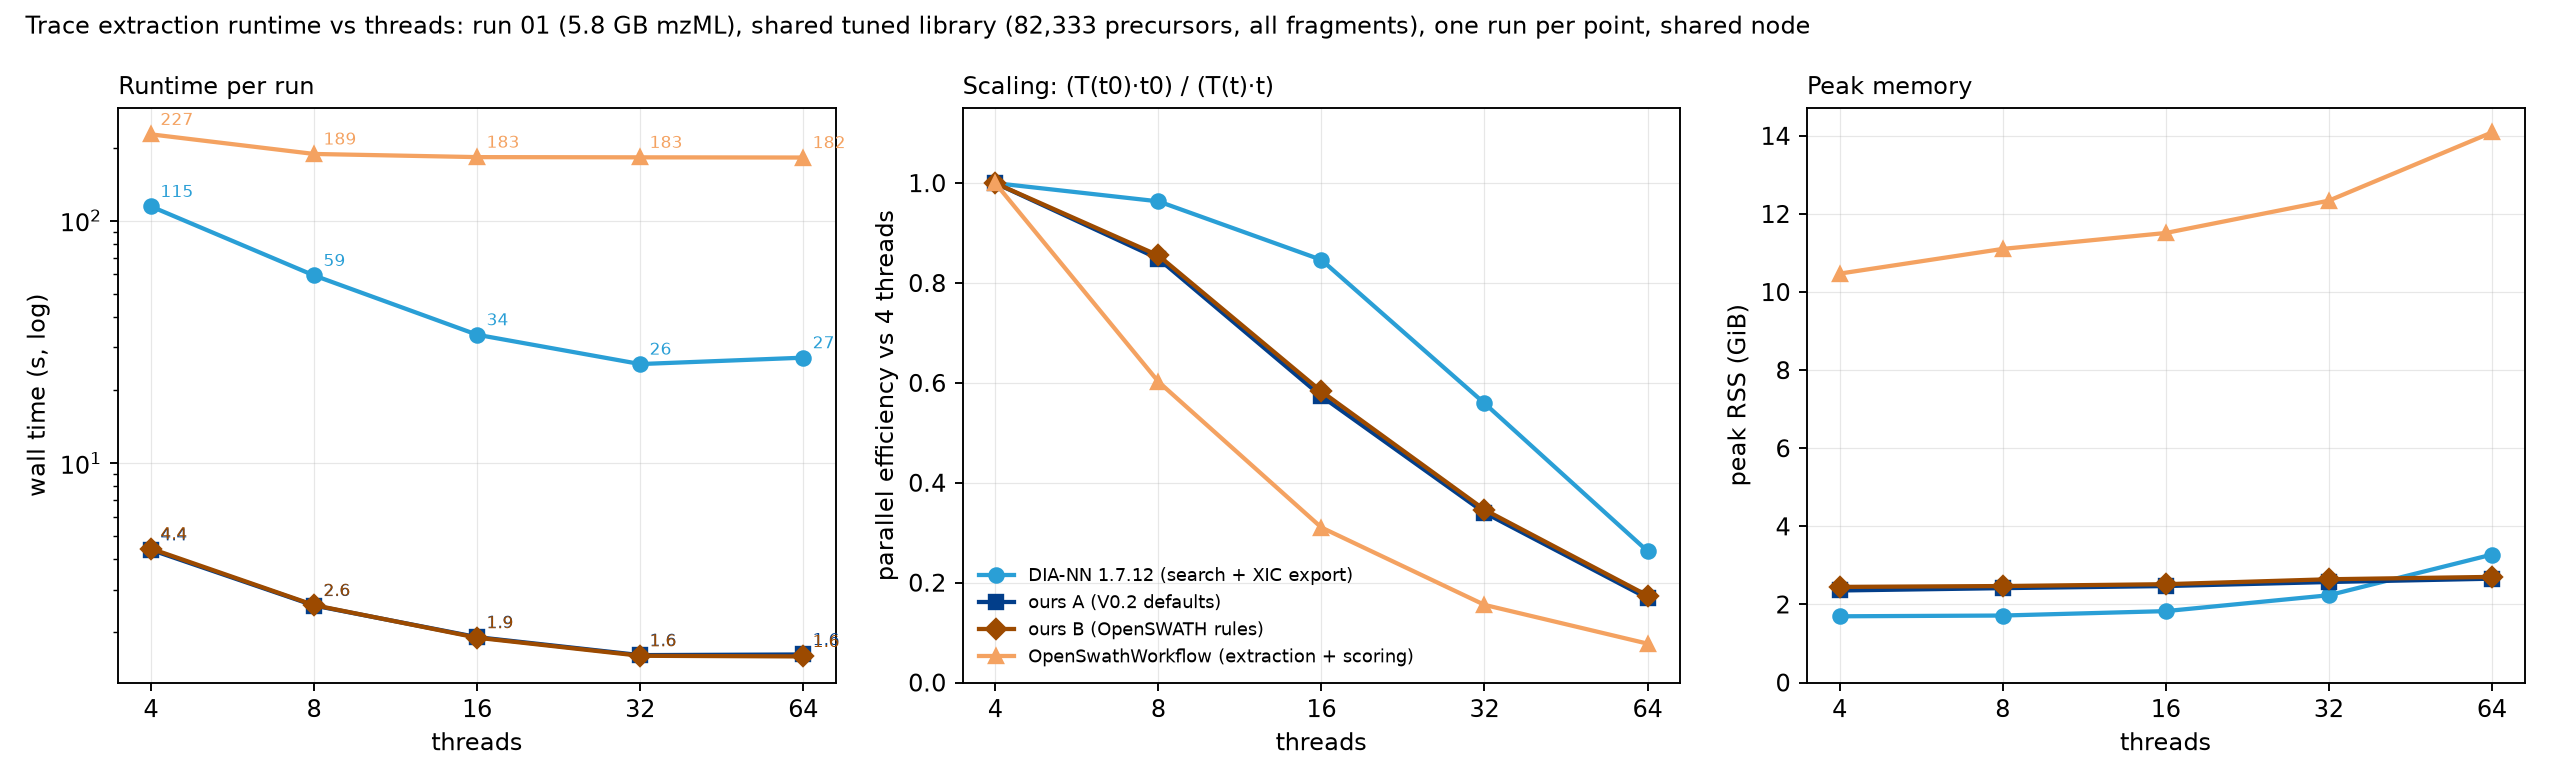

The data file committed next to this chart (first rows):
tool	threads	wall_s	cpu_s	peak_rss_gib
DIA-NN 1.7.12 (search + XIC export)	4	114.5	396.8	1.697
DIA-NN 1.7.12 (search + XIC export)	8	59.43	407.9	1.716
DIA-NN 1.7.12 (search + XIC export)	16	33.83	437.7	1.829
DIA-NN 1.7.12 (search + XIC export)	32	25.6	587	2.236
DIA-NN 1.7.12 (search + XIC export)	64	27.2	1267	3.277
OpenSwathWorkflow (extraction + scoring)	4	227.2	505.5	10.47
OpenSwathWorkflow (extraction + scoring)	8	188.6	568	11.11
OpenSwathWorkflow (extraction + scoring)	16	183	708.9	11.51
OpenSwathWorkflow (extraction + scoring)	32	182.6	1075	12.34
OpenSwathWorkflow (extraction + scoring)	64	182.3	2082	14.09
ours A (V0.2 defaults)	4	4.380	15.71	2.357
ours A (V0.2 defaults)	8	2.580	15.81	2.417
ours A (V0.2 defaults)	16	1.910	18.65	2.471
ours A (V0.2 defaults)	32	1.610	21.12	2.574
ours A (V0.2 defaults)	64	1.620	24.02	2.660
ours B (OpenSWATH rules)	4	4.430	15.91	2.449
ours B (OpenSWATH rules)	8	2.590	15.58	2.472
ours B (OpenSWATH rules)	16	1.900	17.8	2.519
ours B (OpenSWATH rules)	32	1.600	21.54	2.645
ours B (OpenSWATH rules)	64	1.590	24.06	2.706
